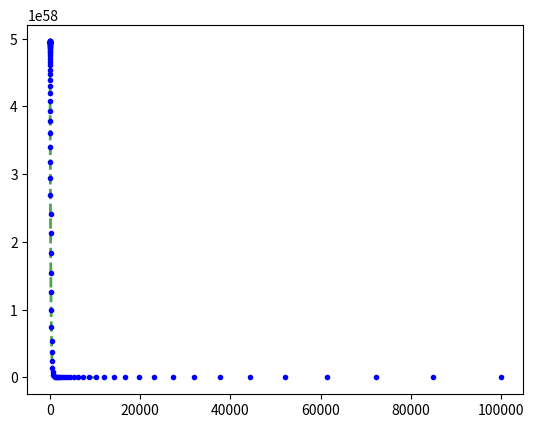

Write Python code to recreate this figure. (Note: this script raises an exception after producing the figure.)
import math # math
import matplotlib.pyplot as plt # plot graphs
import numpy as np # advanced math
import scipy as sp
from scipy.interpolate import InterpolatedUnivariateSpline # use splines
# import bpy # controll Blender
import os # Does that file exist?

print("")

# controll
samples = int(1e2)
star_size = 0.5

# constants
pi = math.pi
e = math.e
G = 4.302e-3 # pc (km/s)^2 / M_sol 

# variables
sigma = 200 # km/s  --> velocity dispersion
f_0 = 1 # M_sol / pc^3 --> stellar density
R_s = 1e4 # pc  --> Scale Radius for NFW profile

# lists
lista = []
listb = []

# arrays
arr_r = np.logspace(-2, 5, num=samples)
arr_rho = np.zeros((samples, 1))

# phi function
def phi(x):
    a = - ( 4 * pi * G * f_0 * R_s ** 3 ) / x
    b = np.log(1. + (x / R_s) )
    c = a * b
    return c


def phi_3d(x,y,z):
    r = sqrt(x**2 + y**2 + z**2)
    a = - ( 4 * pi * G * f_0 * R_s ** 3 ) / r
    b = np.log(1. + (r / R_s) )
    c = a * b
    return c

def DxDxphi(x, y, z):
    h = 0.01 # pc
    result = phi(x+h, y, z) - 2 * phi(x, y, z) + phi(x-h, y, z)
    result = result / h**2
    return result

def DyDyphi(x, y, z):
    h = 0.01 # pc
    result = phi(x, y+h, z) - 2 * phi(x, y, z) + phi(x, y-h, z)
    result = result / h**2
    return result

def DxDyphi(x, y, z):
    h = 0.01 # pc
    k = 0.01 # pc
    result = phi(x+h, y+k, z) - phi(x+h, y-k, z) - phi(x-h, y+k, z) + phi(x-h, y-k, z)
    result = result / (4*h*k)
    return result


# new phi function
# def phi_new(r, x, y):
#     a = phi(r)
#     b = ( 1 / 2 ) * ...
#     return c

# rho function
def rho(r):
    a = (1) # / (math.sqrt( 2 * pi ) * sigma )
    b = math.exp( - (phi(r) / sigma ** 2 ) )
    c = a * b
    return c

def rho_3d(x,y,z):
    a = (1) # / (math.sqrt( 2 * pi ) * sigma )
    b = math.exp( - (phi(x,y,z) / sigma ** 2 ) )
    c = a * b
    return c

# generate arr_rho content
for r in range(samples):
    arr_rho[r] = rho(arr_r[r])

# squeez arrays to 1D
arr_r = np.asarray(arr_r).squeeze()
arr_rho = np.asarray(arr_rho).squeeze()

# interpolation -> spline
x = arr_r
y = arr_rho

spl = InterpolatedUnivariateSpline(x, y)
xs = np.logspace(-1, 4, samples)

# plot spline and rho
plt.plot(xs, spl(xs), 'g--', lw=2, alpha=0.7)
plt.plot(arr_r, arr_rho, 'b.')

# def create_star(r):
#     bpy.ops.mesh.primitive_cube_add(radius=star_size, location=(r, 0, 0) )

# def create_no_star(r):
    # bpy.ops.mesh.primitive_cone_add(vertices=3, radius1=star_size, radius2=0, depth=star_size, location=(r, 0, -1) )

val_max = max(arr_rho)
val_min = min(arr_rho)

# create new file for every calculation
file_nr = 1
while os.path.isfile('data/' + str(file_nr) + '.txt') == True:
    file_nr += 1

path = 'data/' + str(file_nr) + '.txt'

# ##########
#   1D
# ##########

# print("{:<30}{:<30}".format("spl_max", "spl_min"))
# print("{:<30}{:<30}".format(spl_max, spl_min))
# print("")
# print("{:<20}{:<20}{:<20}".format("r", "spl(xs)[r]", "rand_val" ), end="")
# print("")
#
# for r in range(0, int(1e6), int(1e4)):
#     rand_val = np.random.uniform(spl_min, spl_max, size=1)
#     lista.append(rand_val)
#     print("{:<20}{:<20}{:<20}".format(str(r), str(spl(xs)[r]), str(rand_val) ), end="")
#
#     if rand_val < spl(xs)[r]:
#         print("{:<5}".format("☆"))
#         # create_star(r)
#     else:
#         print("")
#         # create_no_star(r)

print("{:<5}{:<20}{:<20}".format("i", "rand_val", "arr_r[r]" ) )

# cycle through the numbers 1 to 1000
for i in range(1000):

    # generate a random number
    rand_val = np.random.uniform(val_min, val_max, size=1)
    lista.append(rand_val)

    # print the critical information
    print("{:<5}{:<20}".format(str(i) , str(rand_val) ), end="")

    # cycle through the x values
    for r in range(0, len(arr_r)):

        # if the random value is bigger than the x value print the x value
        if rand_val > spl(xs)[r]:

            # print(spl(xs)[r], end="")
            print(arr_r[r])
            listb.append(arr_r[r])

            # open a file th save the results
            with open(path, "a") as data:

                # write the result at the end of the file
                data.write(str(arr_r[r]) + '\n')

            # break and continue cycling eith the next value
            break

            # create_star(r)

        else:
            print("", end="")

# Plot the position
listb.sort(reverse=True)
plt.plot(listb, 'bo')

# Plot the random values
plt.plot(lista, 'ro', alpha=0.7)

# def get_r(x, y, z):
#     return int(math.sqrt(x**2 + y**2 + z**2))


# ##########
#   2D
# ##########

# print("{:<5}{:<5}".format("x", "y"), end=" ")
# print("{:<20}{:<20}{:<20}".format("r", "spl(xs)[r]", "rand_val" ), end="\r")
# for y in range(-35, 35):
#     for x in range(-35, 35):
#         r = get_r(y, x)
#
#         rand_val = np.random.uniform(0, 6e60, size=1)
#
#         print("{:<5}{:<5}".format(y, x), end=" ")
#         print("{:<20}{:<20}{:<20}".format(str(r), str(spl(xs)[int(r)]), str(rand_val) ), end="")
#
#         if rand_val < spl(xs)[int(r)]:
#             print("☆")
#             # create_star(r)
#         else:
#             print(" ")
#             # create_no_star(r)
#
#     print("{:-<80}".format("-"))

# print(" \n\n ")

# for x in range(int(1e15), int(1e16), int(5e15)):
#     for y in range(int(1e15), int(1e16), int(5e15)):
#         r = get_r(x, y)
#
#         rand_val = np.random.uniform(0, 6e60, size=1)
#
#         if rand_val < spl(xs)[int(r)]:
#             print("☆", end="")
#             # print("{:<2}".format(int(r)), end=" ")
#         else:
#             print(" ", end="")
#             # print("{:<2}".format(""), end=" ")
#     print("")


# plot settings
plt.title("Rho")
# plt.legend(['interpolation', 'rho', 'rand'])
plt.xscale('log')
plt.autoscale()
plt.grid()

# display plot
# plt.show()
